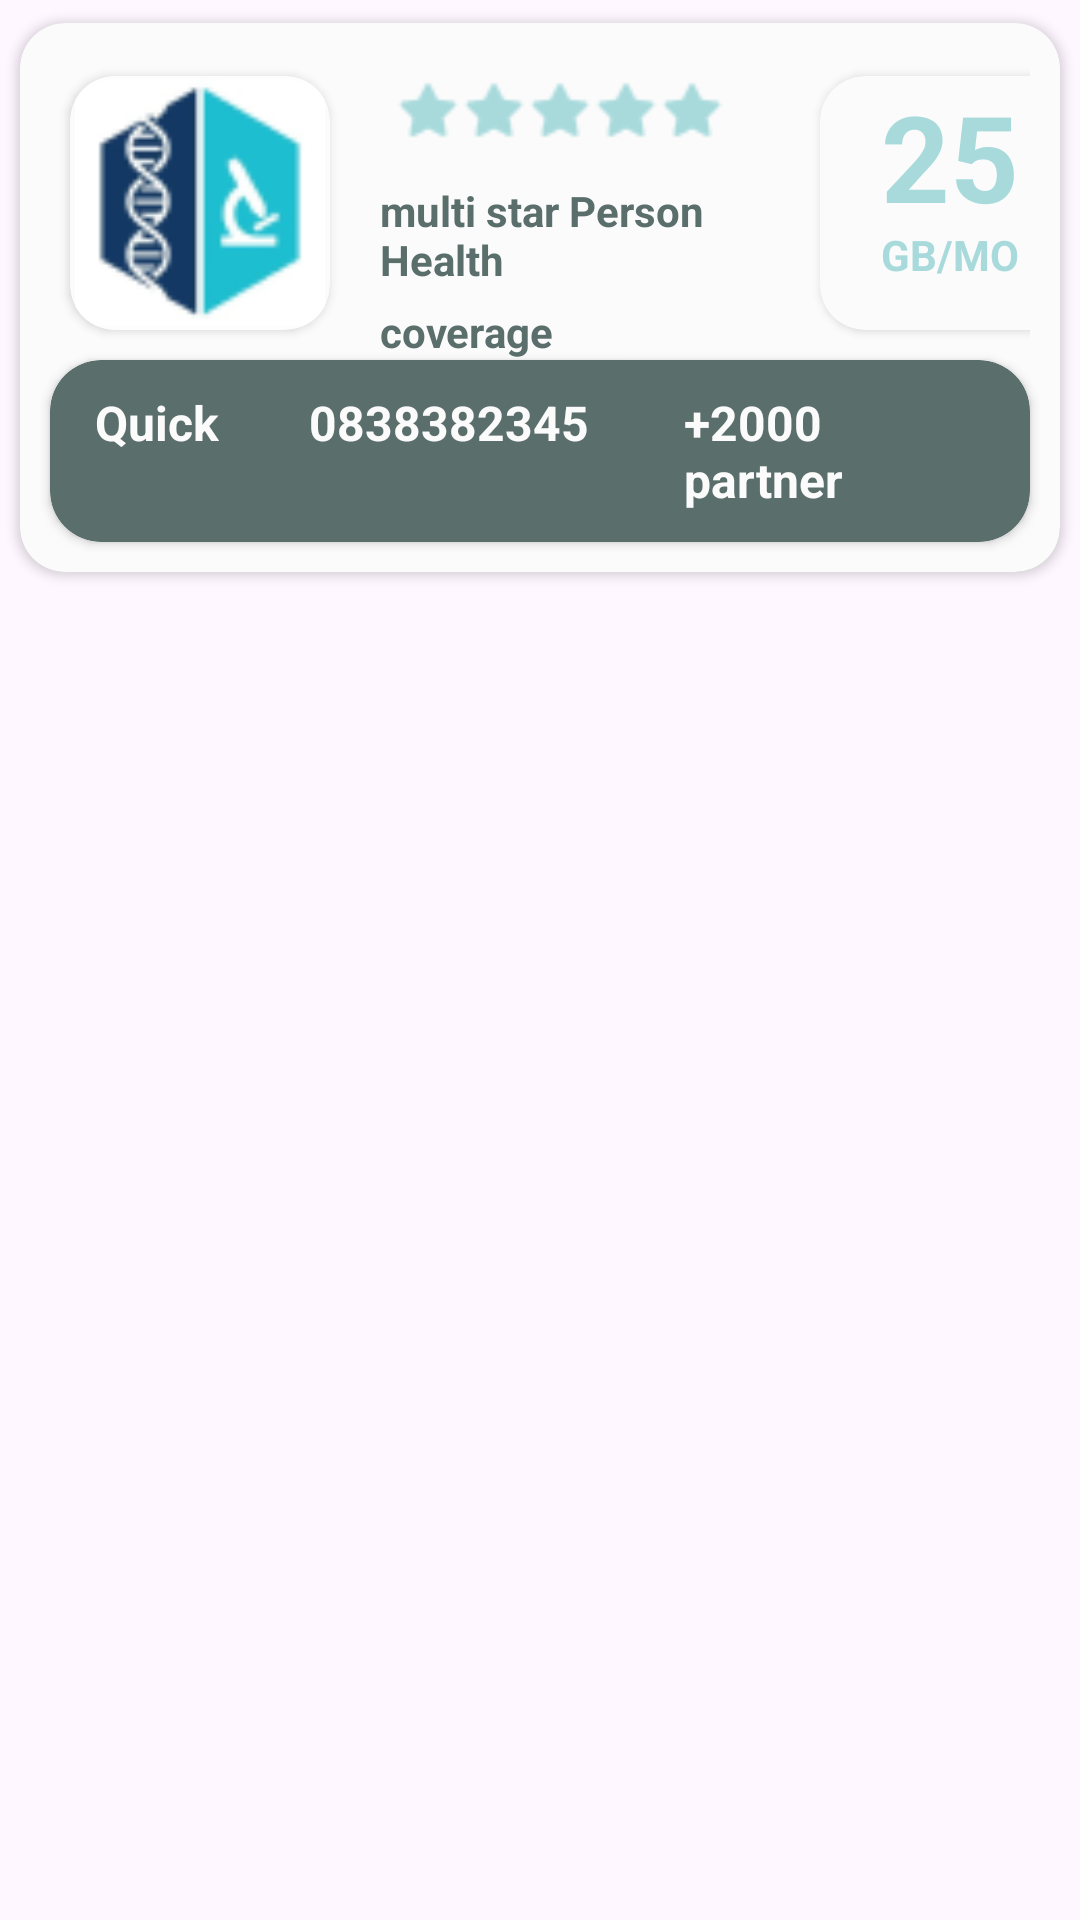

The Android layout XML behind this screen, and the referenced resources:
<!-- AndroidManifest.xml: application theme Theme.Assurini -->
<!-- res/layout/company_assurance_layout.xml -->
<?xml version="1.0" encoding="utf-8"?>
<RelativeLayout xmlns:android="http://schemas.android.com/apk/res/android"
    android:layout_width="match_parent"
    android:layout_height="wrap_content"
    xmlns:app="http://schemas.android.com/apk/res-auto"
    app:cardBackgroundColor="@color/transparent"
    android:id="@+id/linear_layout"


    >

    <androidx.cardview.widget.CardView

        app:cardCornerRadius="15dp"
        app:cardUseCompatPadding="true"
        app:cardBackgroundColor="@color/whiteColor"
        android:layout_width="wrap_content"
        android:layout_height="wrap_content"
        android:orientation="vertical">
<LinearLayout
    android:orientation="vertical"
    android:layout_width="wrap_content"
    android:layout_height="wrap_content">
        <LinearLayout
            android:paddingTop="10dp"
            android:paddingRight="10dp"
            android:paddingLeft="10dp"

            android:orientation="horizontal"
            android:layout_width="match_parent"
            android:layout_height="wrap_content">

            <androidx.cardview.widget.CardView
                app:cardCornerRadius="15dp"
                app:cardUseCompatPadding="true"
                app:cardBackgroundColor="@color/whiteColor"
                android:layout_width="100dp"
                android:layout_height="100dp"
                android:padding="5dp"
                android:orientation="vertical">
                <androidx.appcompat.widget.AppCompatImageView
                    android:id="@+id/image_company"
                    android:layout_width="match_parent"
                    android:layout_height="match_parent"
                    android:src="@drawable/company1"
                    />

            </androidx.cardview.widget.CardView>

            <LinearLayout

                android:orientation="vertical"
                android:layout_width="150dp"
                android:layout_height="wrap_content">

                <androidx.appcompat.widget.AppCompatImageView

                    android:layout_width="120dp"
                    android:layout_height="38dp"
                    android:layout_marginStart="10dp"
                    android:padding="5dp"
                    android:src="@drawable/stars" />
                <androidx.appcompat.widget.AppCompatTextView
                    android:textColor="@color/colorPrimaryLight"
                    android:id="@+id/company_name"
                    android:layout_marginTop="5dp"
                    android:layout_marginStart="10dp"
                    android:layout_width="match_parent"
                    android:layout_height="wrap_content"
                    android:textStyle="bold"
                    android:textSize="14dp"
                    android:text="multi star Person Health"

                    />

                <androidx.appcompat.widget.AppCompatTextView
                    android:layout_marginTop="5dp"
                    android:textColor="@color/colorPrimaryLight"

                    android:layout_marginStart="10dp"
                    android:id="@+id/company_anssurance_type"
                    android:layout_width="match_parent"
                    android:layout_height="wrap_content"
                    android:textStyle="bold"
                    android:textSize="14dp"
                    android:text="coverage"

                    />

            </LinearLayout>
            <androidx.cardview.widget.CardView
                app:cardCornerRadius="15dp"
                app:cardUseCompatPadding="true"
                app:cardBackgroundColor="@color/whiteColor"
                android:layout_width="100dp"
                android:layout_height="100dp"
                android:padding="5dp"

                android:orientation="horizontal">

                <androidx.appcompat.widget.AppCompatTextView
                    android:id="@+id/evaluation"
                    android:text="25"
                    android:textSize="40dp"
                    android:textAlignment="center"
                    android:textStyle="bold"
                    android:textColor="@color/lightMain"
                    android:layout_width="match_parent"
                    android:layout_height="wrap_content"
                    />

                <androidx.appcompat.widget.AppCompatTextView
                    android:layout_marginTop="50dp"
                    android:layout_width="match_parent"
                    android:layout_height="wrap_content"
                    android:text="GB/MO"
                    android:textAlignment="center"
                    android:textColor="@color/lightMain"
                    android:textSize="14dp"
                    android:textStyle="bold" />

            </androidx.cardview.widget.CardView>

        </LinearLayout>

           <androidx.cardview.widget.CardView
               android:layout_marginStart="10dp"
               android:layout_marginEnd="10dp"
               android:layout_marginBottom="10dp"
               app:cardCornerRadius="17dp"
               android:paddingTop="10dp"
               android:paddingRight="10dp"
               android:paddingLeft="10dp"
               app:cardBackgroundColor="@color/colorPrimaryLight"
               android:layout_width="match_parent"
               android:layout_height="wrap_content"
               android:orientation="vertical"
               >
               <LinearLayout
                   android:orientation="horizontal"
                   android:layout_width="match_parent"
                   android:layout_height="wrap_content">

                   <androidx.appcompat.widget.AppCompatTextView
                       android:paddingTop="10dp"
                       android:paddingBottom="10dp"
                       android:paddingLeft="15dp"
                       android:paddingRight="15dp"
                       android:textColor="@color/whiteTextColor"
                       android:text="Quick"
                       android:textSize="16dp"
                       android:textStyle="bold"
                       android:layout_width="wrap_content"
                       android:layout_height="wrap_content"
                       />

                   <androidx.appcompat.widget.AppCompatTextView
                       android:id="@+id/company_phone"
                       android:layout_width="135dp"
                       android:layout_height="match_parent"
                       android:paddingLeft="15dp"
                       android:paddingTop="10dp"
                       android:paddingRight="15dp"
                       android:paddingBottom="10dp"
                       android:text="0838382345"
                       android:textColor="@color/whiteTextColor"
                       android:textSize="16dp"
                       android:textStyle="bold" />

                   <androidx.appcompat.widget.AppCompatTextView
                       android:id="@+id/company_address"
                       android:paddingTop="10dp"
                       android:paddingBottom="10dp"
                       android:paddingLeft="5dp"
                       android:paddingRight="15dp"
                       android:textColor="@color/whiteTextColor"
                       android:text="+2000 partner"
                       android:textSize="16dp"
                       android:textStyle="bold"
                       android:layout_width="wrap_content"
                       android:layout_height="wrap_content"
                       />

               </LinearLayout>
           </androidx.cardview.widget.CardView>



</LinearLayout>
    </androidx.cardview.widget.CardView>
</RelativeLayout>
<!-- resources referenced by this layout -->
<resources>
  <color name="colorPrimaryLight">#5A6E6B</color>
  <color name="lightMain">#A8DADC</color>
  <color name="transparent">#00FAFAFA</color>
  <color name="whiteColor">#FBFBFB</color>
  <color name="whiteTextColor">#FBFBFB</color>
  <!-- drawable company1: png bitmap (drawable, 4603 bytes) -->
  <!-- drawable stars: png bitmap (drawable, 572 bytes) -->
  <style name="Theme.Assurini" parent="Base.Theme.Assurini" />
  <style name="Base.Theme.Assurini" parent="Theme.Material3.DayNight.NoActionBar">
          
      </style>
</resources>
